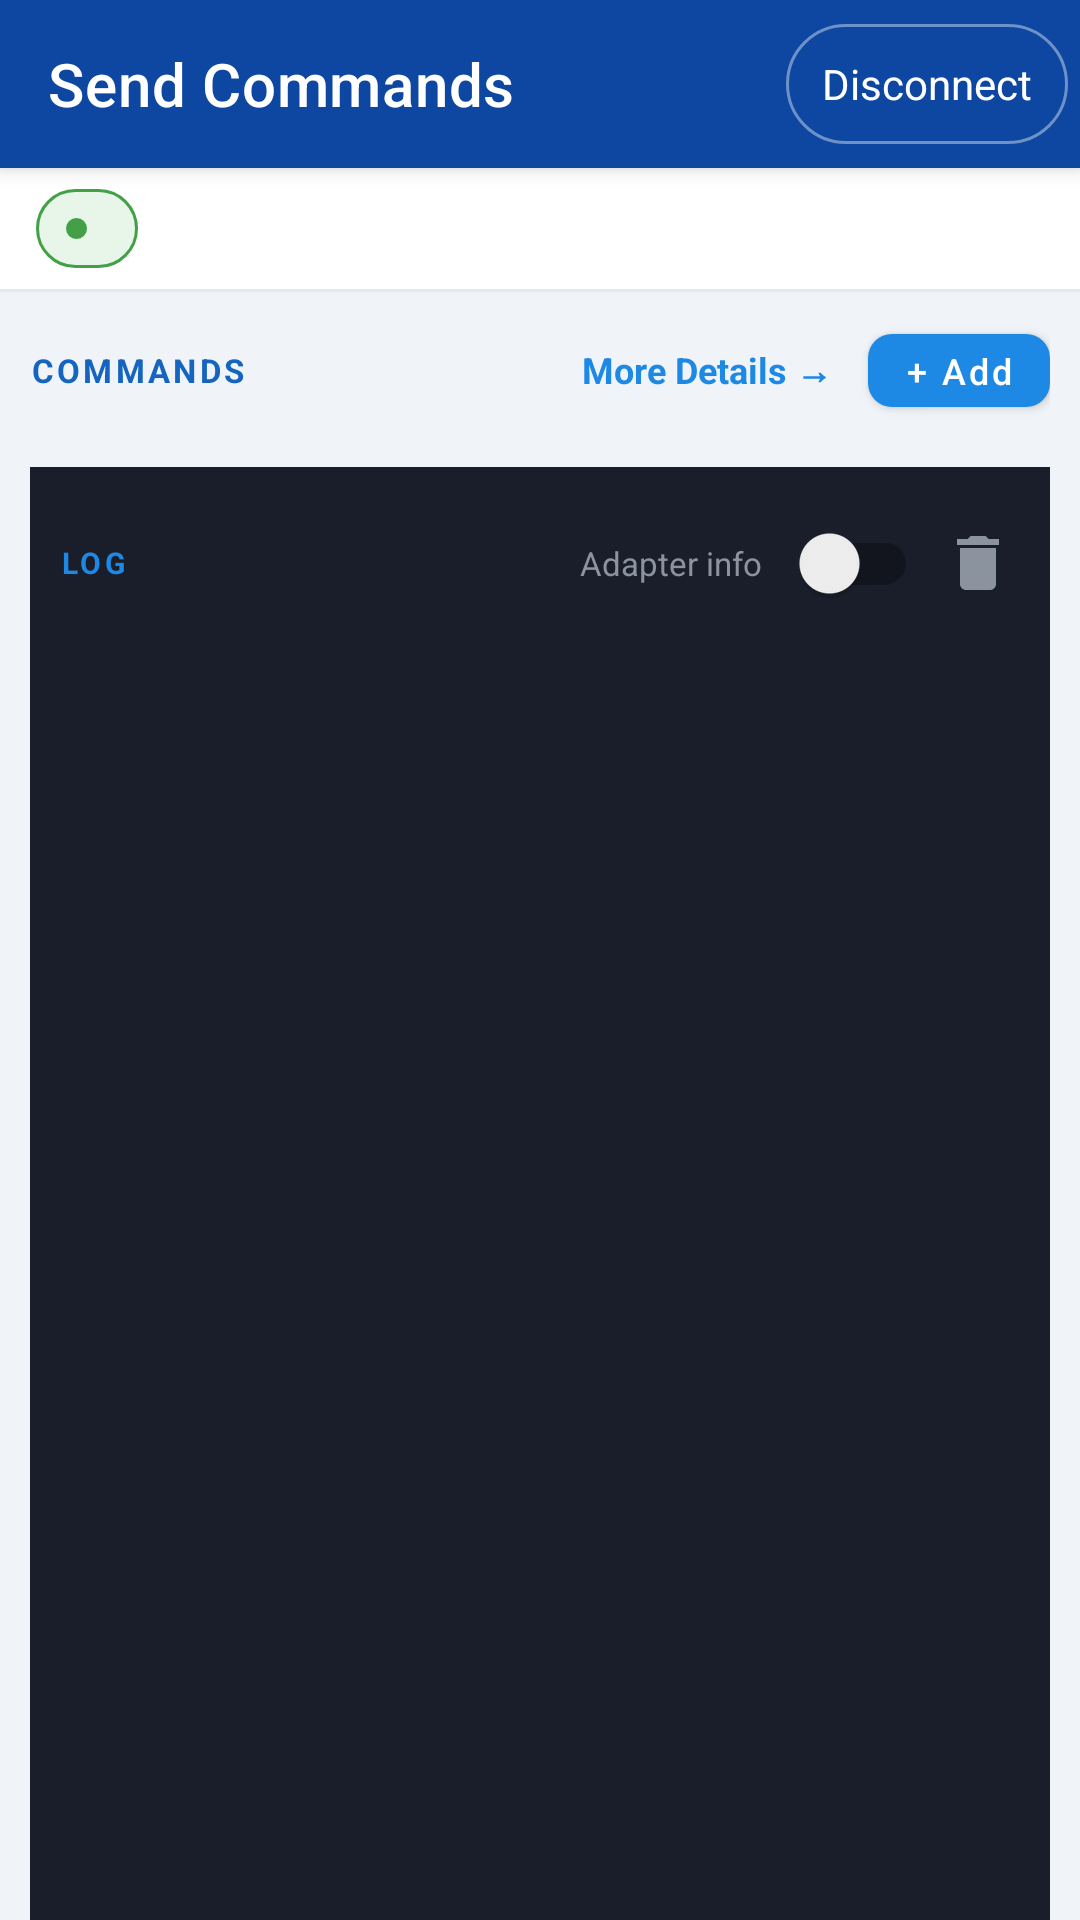

Write the Android layout XML for this screen, with the resource values it uses.
<!-- AndroidManifest.xml: application theme Theme.CANApp -->
<!-- res/layout/activity_command.xml -->
<?xml version="1.0" encoding="utf-8"?>
<LinearLayout xmlns:android="http://schemas.android.com/apk/res/android"
    xmlns:app="http://schemas.android.com/apk/res-auto"
    android:layout_width="match_parent"
    android:layout_height="match_parent"
    android:background="@color/surface_variant"
    android:orientation="vertical">

    <com.google.android.material.appbar.MaterialToolbar
        android:id="@+id/toolbar"
        android:layout_width="match_parent"
        android:layout_height="?attr/actionBarSize"
        android:background="@color/color_primary_dark"
        android:elevation="4dp"
        app:title="Send Commands"
        app:titleTextColor="@android:color/white">

        <com.google.android.material.button.MaterialButton
            android:id="@+id/btnDisconnect"
            style="@style/Widget.Material3.Button.TextButton"
            android:layout_width="wrap_content"
            android:layout_height="wrap_content"
            android:layout_gravity="end"
            android:layout_marginEnd="4dp"
            android:text="Disconnect"
            android:textAllCaps="false"
            android:textColor="@android:color/white"
            android:textSize="14sp"
            app:backgroundTint="@android:color/transparent"
            app:rippleColor="#44FFFFFF"
            app:strokeColor="#66FFFFFF"
            app:strokeWidth="1dp"/>

    </com.google.android.material.appbar.MaterialToolbar>

    
    <LinearLayout
        android:layout_width="match_parent"
        android:layout_height="wrap_content"
        android:background="@color/surface"
        android:gravity="center_vertical"
        android:orientation="horizontal"
        android:paddingHorizontal="12dp"
        android:paddingVertical="7dp">

        <LinearLayout
            android:layout_width="wrap_content"
            android:layout_height="wrap_content"
            android:background="@drawable/bg_chip_connected"
            android:gravity="center_vertical"
            android:orientation="horizontal"
            android:paddingHorizontal="10dp"
            android:paddingVertical="5dp">

            <View
                android:layout_width="7dp"
                android:layout_height="7dp"
                android:layout_marginEnd="7dp"
                android:background="@drawable/dot_green"/>

            <TextView
                android:id="@+id/tvConnectionInfo"
                android:layout_width="wrap_content"
                android:layout_height="wrap_content"
                android:ellipsize="end"
                android:fontFamily="monospace"
                android:maxLines="1"
                android:textColor="@color/color_success"
                android:textSize="12sp"
                android:textStyle="bold"/>

        </LinearLayout>

    </LinearLayout>

    <View
        android:layout_width="match_parent"
        android:layout_height="1dp"
        android:background="@color/divider"/>

    
    <LinearLayout
        android:layout_width="match_parent"
        android:layout_height="0dp"
        android:layout_weight="1"
        android:orientation="vertical"
        android:paddingHorizontal="10dp"
        android:paddingTop="8dp"
        android:paddingBottom="0dp">

        
        <LinearLayout
            android:layout_width="match_parent"
            android:layout_height="wrap_content"
            android:layout_marginBottom="6dp"
            android:gravity="center_vertical"
            android:orientation="horizontal">

            <TextView
                android:layout_width="0dp"
                android:layout_height="wrap_content"
                android:layout_weight="1"
                android:letterSpacing="0.1"
                android:text="Commands"
                android:textAllCaps="true"
                android:textColor="@color/color_primary"
                android:textSize="11sp"
                android:textStyle="bold"/>

            <TextView
                android:id="@+id/tvMoreDetails"
                android:layout_width="wrap_content"
                android:layout_height="wrap_content"
                android:layout_marginEnd="8dp"
                android:background="?attr/selectableItemBackgroundBorderless"
                android:paddingHorizontal="4dp"
                android:paddingVertical="4dp"
                android:text="More Details →"
                android:textColor="@color/color_info"
                android:textSize="12sp"
                android:textStyle="bold"/>

            <com.google.android.material.button.MaterialButton
                android:id="@+id/btnAddCommand"
                android:layout_width="wrap_content"
                android:layout_height="wrap_content"
                android:minWidth="0dp"
                android:minHeight="0dp"
                android:paddingHorizontal="12dp"
                android:paddingVertical="4dp"
                android:text="+ Add"
                android:textAllCaps="false"
                android:textSize="12sp"
                app:backgroundTint="@color/color_info"
                app:cornerRadius="8dp"/>

        </LinearLayout>

        <androidx.recyclerview.widget.RecyclerView
            android:id="@+id/rvCommands"
            android:layout_width="match_parent"
            android:layout_height="wrap_content"
            android:layout_marginBottom="8dp"
            android:clipToPadding="false"
            android:paddingEnd="8dp"/>

        
        <LinearLayout
            android:layout_width="match_parent"
            android:layout_height="wrap_content"
            android:background="@color/log_background"
            android:gravity="center_vertical"
            android:orientation="horizontal"
            android:paddingHorizontal="10dp"
            android:paddingTop="8dp"
            android:paddingBottom="6dp">

            <TextView
                android:layout_width="0dp"
                android:layout_height="wrap_content"
                android:layout_weight="1"
                android:letterSpacing="0.12"
                android:text="Log"
                android:textAllCaps="true"
                android:textColor="@color/color_info"
                android:textSize="10sp"
                android:textStyle="bold"/>

            <TextView
                android:layout_width="wrap_content"
                android:layout_height="wrap_content"
                android:layout_marginEnd="4dp"
                android:text="Adapter info"
                android:textColor="@color/log_text_muted"
                android:textSize="11sp"/>

            <androidx.appcompat.widget.SwitchCompat
                android:id="@+id/switchPeakLogs"
                android:layout_width="wrap_content"
                android:layout_height="wrap_content"
                android:layout_marginEnd="6dp"
                android:checked="false"/>

            <ImageButton
                android:id="@+id/btnClearLog"
                android:layout_width="28dp"
                android:layout_height="28dp"
                android:background="?attr/selectableItemBackgroundBorderless"
                android:contentDescription="Clear log"
                android:src="@drawable/ic_clear_log"
                app:tint="@color/log_text_muted"/>

        </LinearLayout>

        
        <ScrollView
            android:id="@+id/scrollViewLog"
            android:layout_width="match_parent"
            android:layout_height="0dp"
            android:layout_weight="1"
            android:background="@color/log_background"
            android:paddingHorizontal="10dp"
            android:paddingBottom="10dp">

            <TextView
                android:id="@+id/tvLog"
                android:layout_width="match_parent"
                android:layout_height="wrap_content"
                android:fontFamily="monospace"
                android:lineSpacingExtra="3dp"
                android:textColor="#C9D1D9"
                android:textSize="11sp"/>

        </ScrollView>

    </LinearLayout>

</LinearLayout>
<!-- resources referenced by this layout -->
<resources>
  <color name="color_info">#1E88E5</color>
  <color name="color_primary">#1565C0</color>
  <color name="color_primary_dark">#0D47A1</color>
  <color name="color_success">#43A047</color>
  <color name="divider">#E2E8F0</color>
  <color name="log_background">#1A1E2A</color>
  <color name="log_text_muted">#8B949E</color>
  <color name="surface">#FFFFFF</color>
  <color name="surface_variant">#F0F4F8</color>
  <!-- drawable bg_chip_connected (drawable) -->
  <?xml version="1.0" encoding="utf-8"?>
  <shape xmlns:android="http://schemas.android.com/apk/res/android"
      android:shape="rectangle">
      <solid android:color="#E8F5E9"/>
      <stroke android:width="1dp" android:color="@color/color_success"/>
      <corners android:radius="14dp"/>
  </shape>
  <!-- drawable dot_green (drawable) -->
  <?xml version="1.0" encoding="utf-8"?>
  <shape xmlns:android="http://schemas.android.com/apk/res/android"
      android:shape="oval">
      <solid android:color="@color/color_success"/>
  </shape>
  <!-- drawable ic_clear_log (drawable) -->
  <?xml version="1.0" encoding="utf-8"?>
  <vector xmlns:android="http://schemas.android.com/apk/res/android"
      android:width="24dp"
      android:height="24dp"
      android:viewportWidth="24"
      android:viewportHeight="24">
      <path
          android:fillColor="#757575"
          android:pathData="M6,19c0,1.1 0.9,2 2,2h8c1.1,0 2,-0.9 2,-2V7H6v12zM19,4h-3.5l-1,-1h-5l-1,1H5v2h14V4z"/>
  </vector>
  <style name="Theme.CANApp" parent="Theme.MaterialComponents.Light.NoActionBar">
          <item name="colorPrimary">@color/color_primary</item>
          <item name="colorPrimaryVariant">@color/color_primary_dark</item>
          <item name="colorOnPrimary">@android:color/white</item>
          <item name="colorSecondary">@color/color_info</item>
          <item name="colorOnSecondary">@android:color/white</item>
          <item name="android:windowBackground">@color/surface_variant</item>
          <item name="colorSurface">@color/surface</item>
          <item name="colorOnSurface">#212121</item>
          <item name="colorError">@color/color_danger</item>
      </style>
  <color name="color_danger">#E53935</color>
</resources>
